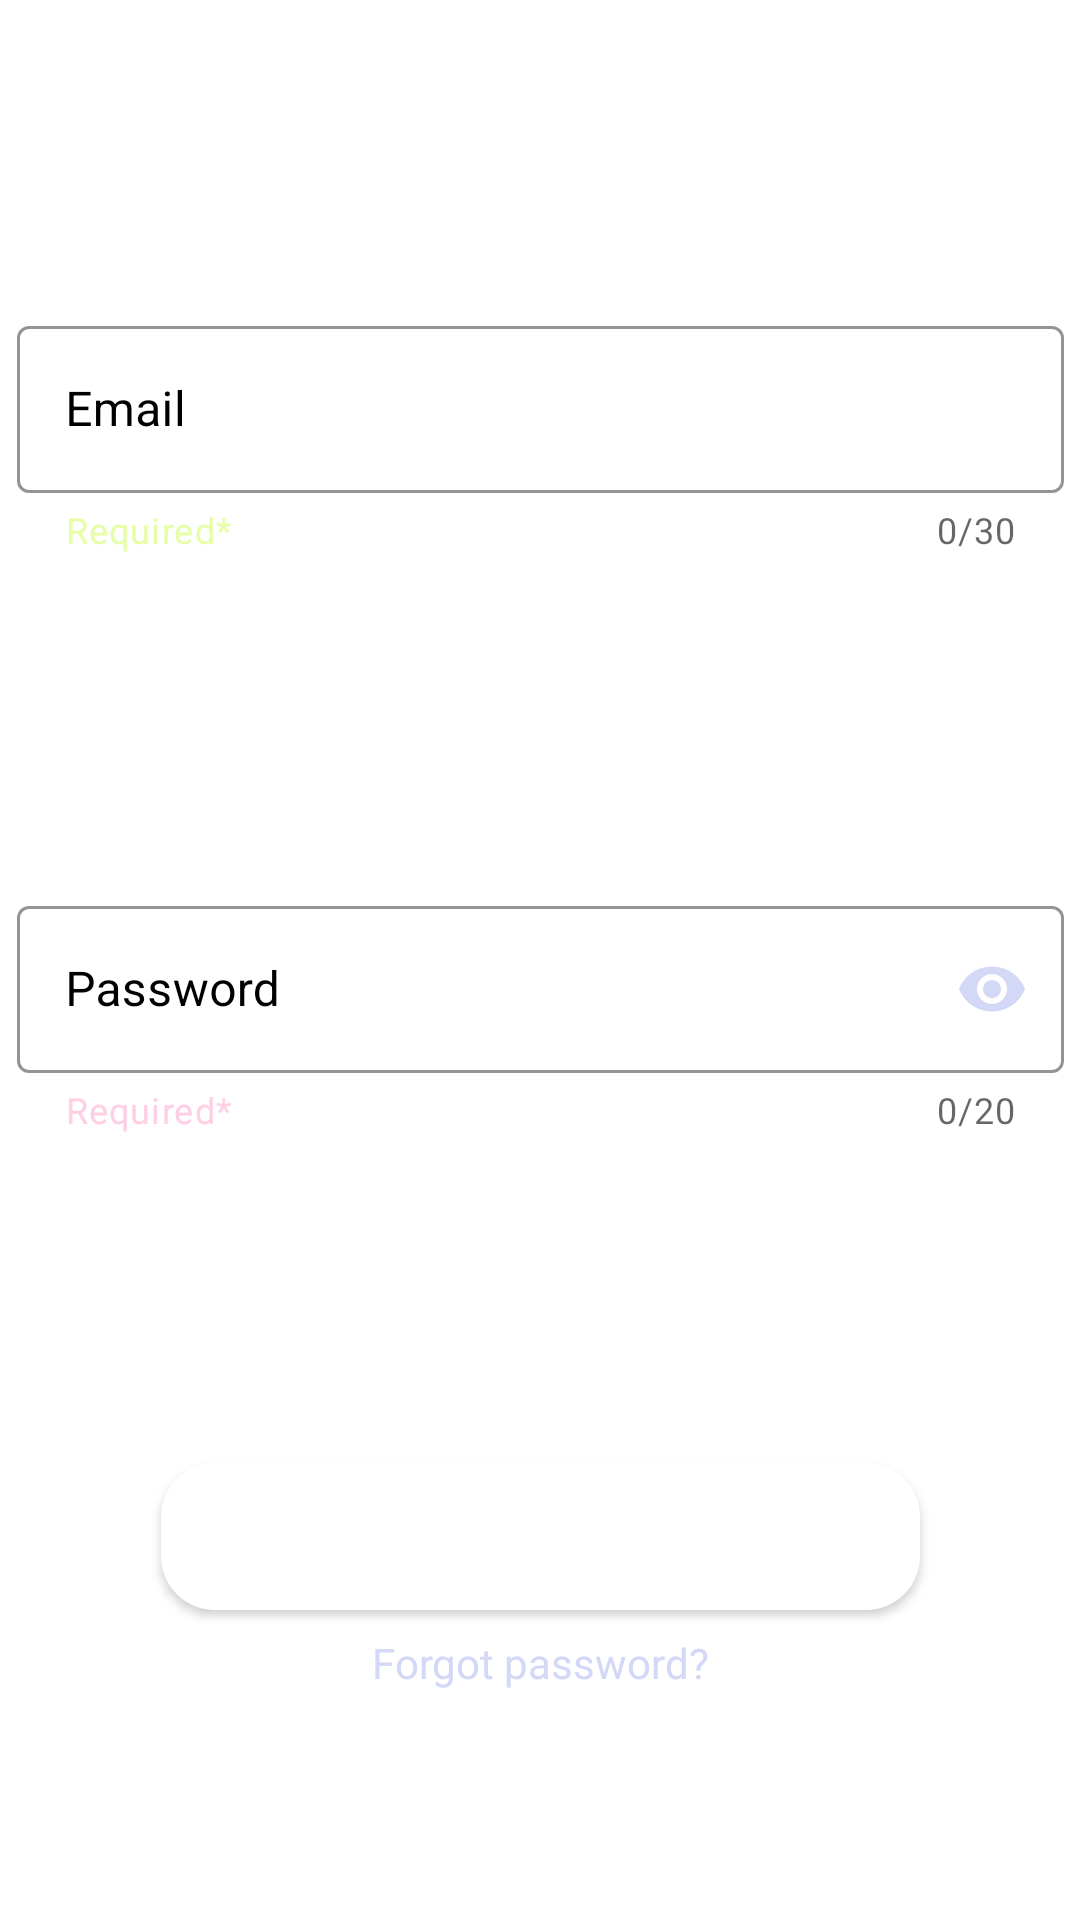

Android layout source for this screen:
<!-- AndroidManifest.xml: application theme Theme.Wello -->
<!-- res/layout/fragment_login_tab.xml -->
<?xml version="1.0" encoding="utf-8"?>
<androidx.constraintlayout.widget.ConstraintLayout xmlns:android="http://schemas.android.com/apk/res/android"
    xmlns:app="http://schemas.android.com/apk/res-auto"
    xmlns:tools="http://schemas.android.com/tools"
    android:layout_width="match_parent"
    android:layout_height="wrap_content"
    android:background="@color/white"
    tools:context=".ui.login.LoginTabFragment">

    <com.google.android.material.textfield.TextInputLayout
        android:id="@+id/log_email"
        style="@style/Widget.MaterialComponents.TextInputLayout.OutlinedBox"
        android:layout_width="349dp"
        android:layout_height="90dp"
        android:layout_marginStart="32dp"
        android:layout_marginEnd="32dp"
        android:hint="Email"
        android:maxLines="1"
        android:outlineAmbientShadowColor="@color/black"
        android:textColorHint="@color/black"
        app:boxStrokeColor="@color/blue_pastel"
        app:counterEnabled="true"
        app:counterMaxLength="30"
        app:endIconMode="clear_text"
        app:errorEnabled="true"
        app:helperText="Required*"
        app:helperTextTextColor="@color/lime_pastel"
        app:hintTextColor="@color/black"
        app:layout_constraintBottom_toTopOf="@+id/log_password"
        app:layout_constraintEnd_toEndOf="parent"
        app:layout_constraintStart_toStartOf="parent"
        app:layout_constraintTop_toTopOf="parent"
        app:startIconDrawable="@drawable/ic_menu_gallery"
        app:startIconTint="@color/pink_pastel">

        <com.google.android.material.textfield.TextInputEditText
            android:id="@+id/log_email_input"
            android:layout_width="match_parent"
            android:layout_height="wrap_content"
            android:maxLength="30"
            android:maxLines="1" />

    </com.google.android.material.textfield.TextInputLayout>

    <com.google.android.material.textfield.TextInputLayout
        android:id="@+id/log_password"
        style="@style/Widget.MaterialComponents.TextInputLayout.OutlinedBox"
        android:layout_width="349dp"
        android:layout_height="88dp"
        android:layout_marginStart="32dp"
        android:layout_marginEnd="32dp"
        android:hint="Password"
        android:maxLines="1"
        android:textColorHint="@color/black"
        app:boxStrokeColor="@color/lime_pastel"
        app:counterEnabled="true"
        app:counterMaxLength="20"
        app:endIconMode="password_toggle"
        app:endIconTint="@color/blue_pastel"
        app:errorEnabled="true"
        app:helperText="Required*"
        app:helperTextTextColor="@color/pink_pastel"
        app:hintTextColor="@color/blue_pastel"
        app:layout_constraintBottom_toTopOf="@+id/loginButton"
        app:layout_constraintEnd_toEndOf="parent"
        app:layout_constraintStart_toStartOf="parent"
        app:layout_constraintTop_toBottomOf="@id/log_email"
        app:passwordToggleTint="@color/blue_pastel"
        app:startIconDrawable="@drawable/ic_menu_gallery"
        app:startIconTint="@color/blue_pastel">

        <com.google.android.material.textfield.TextInputEditText
            android:id="@+id/log_password_input"
            android:layout_width="match_parent"
            android:layout_height="wrap_content"
            android:inputType="textPassword"
            android:maxLength="20" />

    </com.google.android.material.textfield.TextInputLayout>


    <Button
        android:id="@+id/loginButton"
        android:layout_width="253dp"
        android:layout_height="49dp"
        android:layout_marginStart="16dp"
        android:layout_marginEnd="16dp"
        android:background="@drawable/rectangle_rounded"
        android:text="LOGIN"
        android:textColor="@color/white"
        app:layout_constraintBottom_toBottomOf="parent"
        app:layout_constraintEnd_toEndOf="parent"
        app:layout_constraintStart_toStartOf="parent"
        app:layout_constraintTop_toBottomOf="@+id/log_password" />

    <TextView
        android:id="@+id/forgotPassword"
        android:layout_width="wrap_content"
        android:layout_height="48dp"
        android:layout_marginTop="8dp"
        android:clickable="true"
        android:focusable="true"
        android:fontFamily="@font/lobster"
        android:text="Forgot password?"
        android:textColor="@color/blue_pastel"
        app:layout_constraintEnd_toEndOf="@id/loginButton"
        app:layout_constraintStart_toStartOf="@id/loginButton"
        app:layout_constraintTop_toBottomOf="@+id/loginButton" />

</androidx.constraintlayout.widget.ConstraintLayout>
<!-- resources referenced by this layout -->
<resources>
  <color name="black">#FF000000</color>
  <color name="blue_pastel">#D2D8F6</color>
  <color name="lime_pastel">#E6FFA7</color>
  <color name="pink_pastel">#FFCFE5</color>
  <color name="white">#FFFFFFFF</color>
  <!-- drawable rectangle_rounded (drawable) -->
  <?xml version="1.0" encoding="utf-8"?>
  <selector xmlns:android="http://schemas.android.com/apk/res/android">
      <item>
          <shape android:shape="rectangle">
              <corners android:radius="18sp"/>
              <solid android:color="@color/white" />
          </shape>
      </item>
  </selector>
  <style name="Theme.Wello" parent="Theme.MaterialComponents.DayNight.DarkActionBar">
          
          <item name="colorPrimary">@color/pink_pastel</item>
          <item name="colorPrimaryVariant">@color/blue_pastel</item>
          <item name="colorOnPrimary">@color/white</item>
          <item name="colorSecondary">@color/lime_pastel</item>
          <item name="colorSecondaryVariant">@color/purple_200</item>
          <item name="colorOnSecondary">@color/black</item>
          <item name="android:statusBarColor">@color/black</item>
  
      </style>
  <color name="purple_200">#FFBB86FC</color>
</resources>
